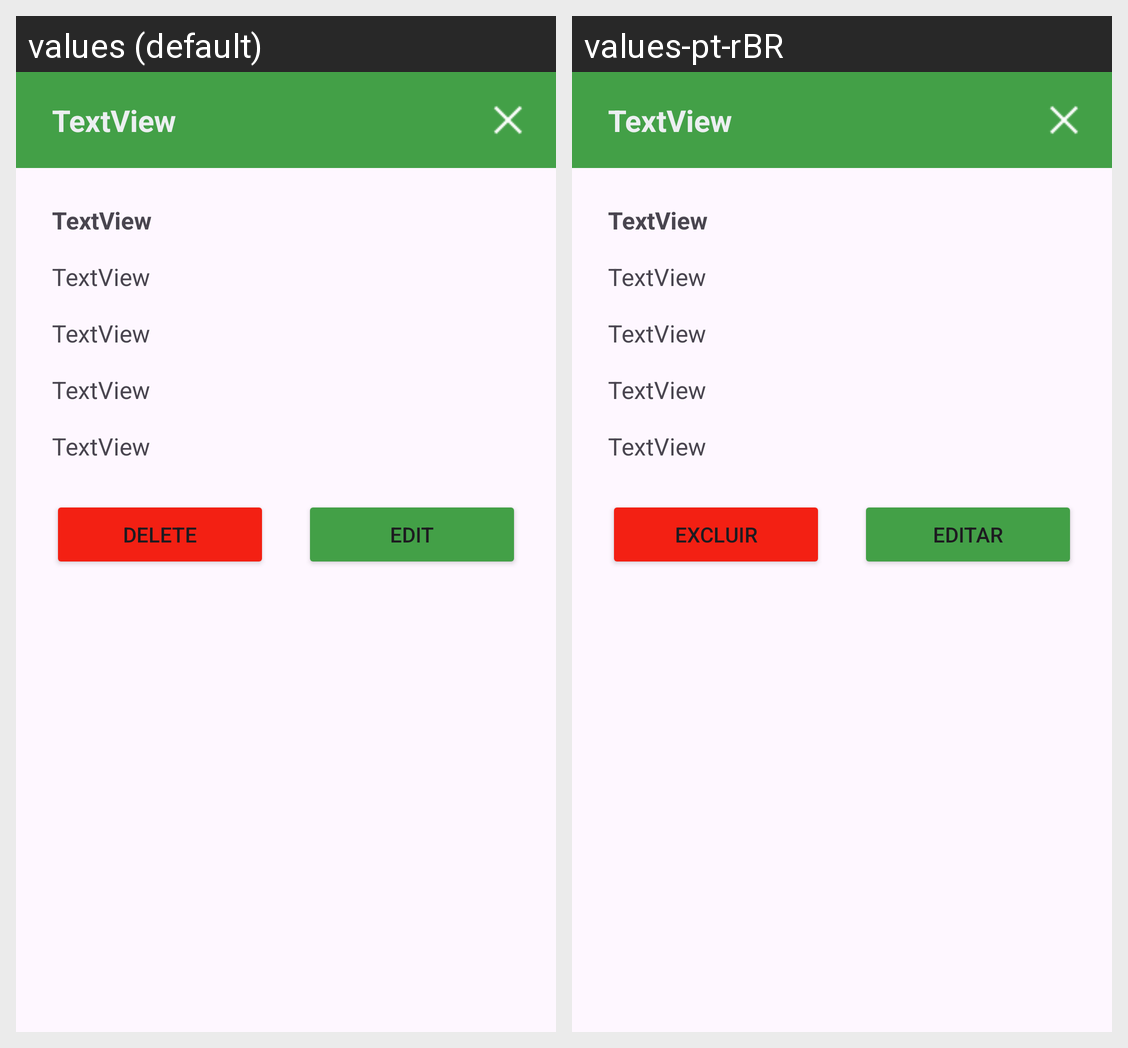

Here is an Android app screen in its default locale and in the app's own translations. Write out the translated-string differences for the strings that appear on this screen.
Android screen res/layout/dialog_cliente.xml rendered under 2 locales, left to right: values (default), values-pt-rBR. Device: Nexus 5 (rendered at 1080×1920; each locale shown at half size, 540×960, under a caption strip naming it); theme Theme.LanchoneteMobile.
Strings drawn on this screen, with the default value and each locale's value (text and hints the layout hard-codes, and strings that could not be matched under every locale, appear in the picture but are not listed):

botaoExcluir
  values: Delete
  values-pt-rBR: Excluir

botaoEditar
  values: Edit
  values-pt-rBR: Editar
